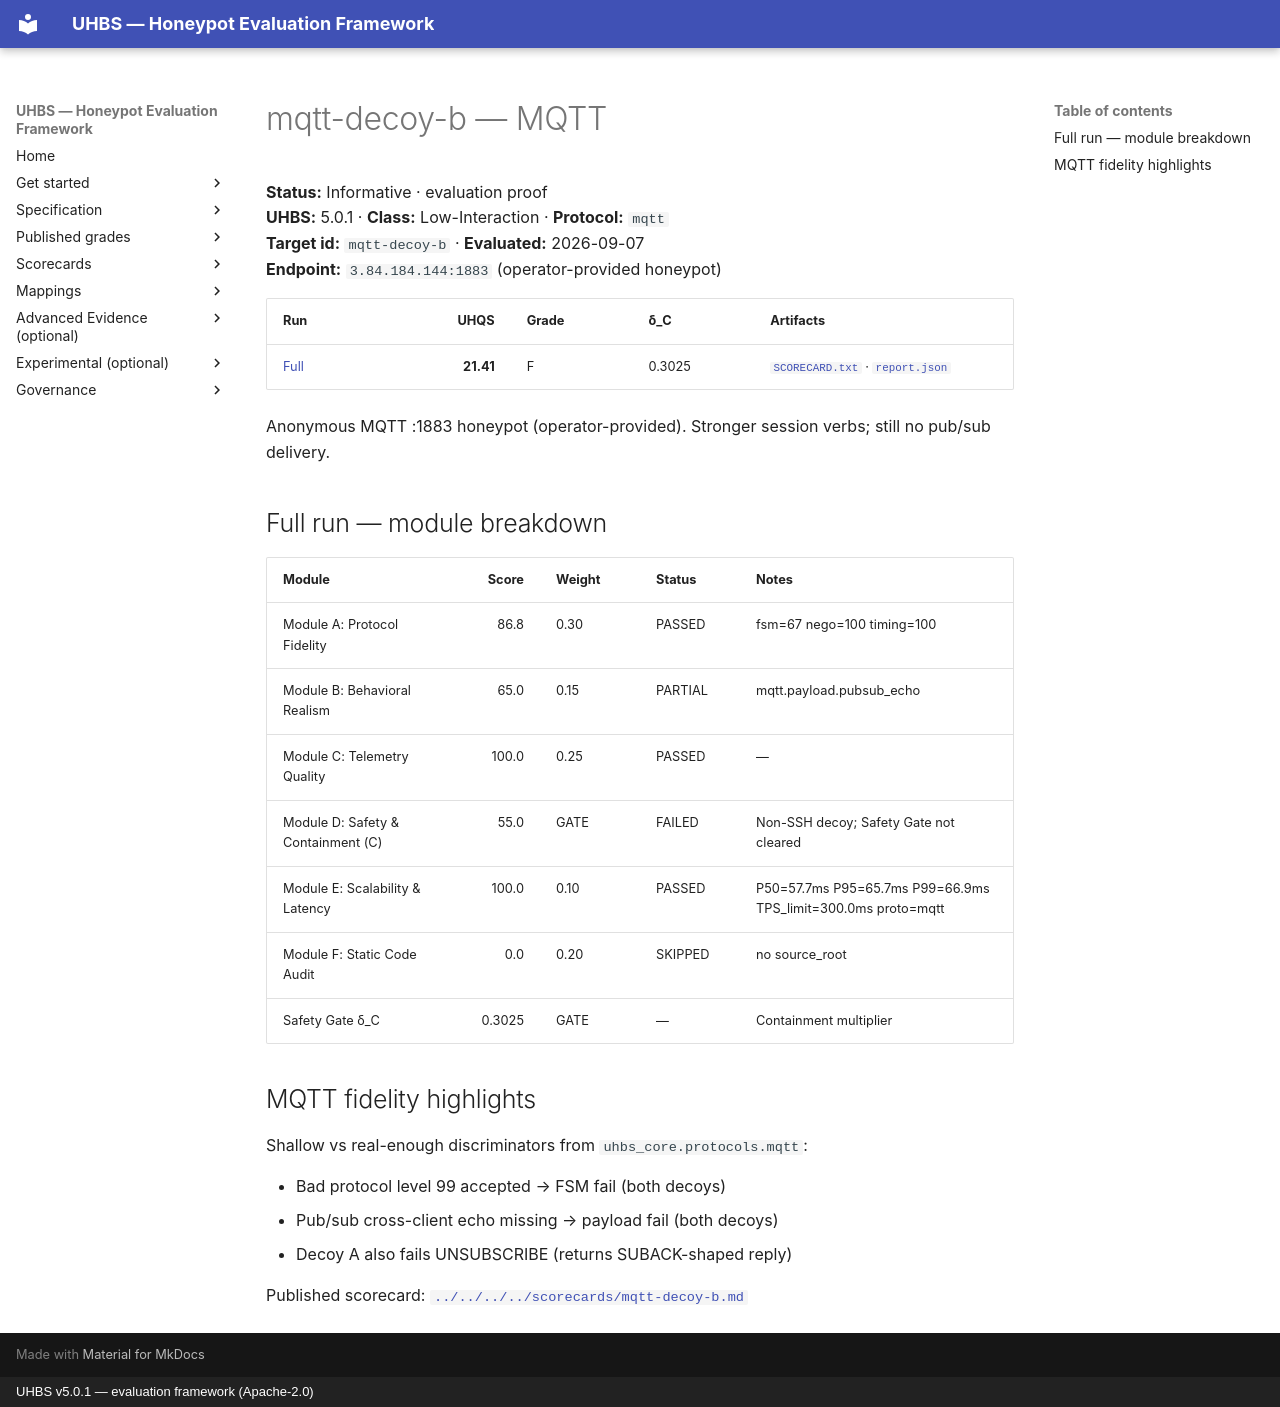

repository: uhbs/uhbs-standard · page: conformance/reports/mqtt-decoy-b/mqtt/index.html · generator: mkdocs · copyright: UHBS v5.0.1 — evaluation framework (Apache-2.0)

# mqtt-decoy-b — MQTT

**Status:** Informative · evaluation proof  
**UHBS:** 5.0.1 · **Class:** Low-Interaction · **Protocol:** `mqtt`  
**Target id:** `mqtt-decoy-b` · **Evaluated:** 2026-09-07  
**Endpoint:** `3.84.184.144:1883` (operator-provided honeypot)

| Run | UHQS | Grade | δ_C | Artifacts |
| --- | ---: | --- | --- | --- |
| [Full](full/README.md) | **21.41** | F | 0.3025 | [`SCORECARD.txt`](full/SCORECARD.txt) · [`report.json`](full/report.json) |

Anonymous MQTT :1883 honeypot (operator-provided). Stronger session verbs; still no pub/sub delivery.

## Full run — module breakdown

| Module | Score | Weight | Status | Notes |
| --- | ---: | --- | --- | --- |
| Module A: Protocol Fidelity | 86.8 | 0.30 | PASSED | fsm=67 nego=100 timing=100 |
| Module B: Behavioral Realism | 65.0 | 0.15 | PARTIAL | mqtt.payload.pubsub_echo |
| Module C: Telemetry Quality | 100.0 | 0.25 | PASSED | — |
| Module D: Safety & Containment (C) | 55.0 | GATE | FAILED | Non-SSH decoy; Safety Gate not cleared |
| Module E: Scalability & Latency | 100.0 | 0.10 | PASSED | P50=57.7ms P95=65.7ms P99=66.9ms TPS_limit=300.0ms proto=mqtt |
| Module F: Static Code Audit | 0.0 | 0.20 | SKIPPED | no source_root |
| Safety Gate δ_C | 0.3025 | GATE | — | Containment multiplier |

## MQTT fidelity highlights

Shallow vs real-enough discriminators from `uhbs_core.protocols.mqtt`:

- Bad protocol level 99 accepted → FSM fail (both decoys)
- Pub/sub cross-client echo missing → payload fail (both decoys)
- Decoy A also fails UNSUBSCRIBE (returns SUBACK-shaped reply)

Published scorecard: [`../../../../scorecards/mqtt-decoy-b.md`](https://github.com/uhbs/uhbs-standard/blob/main/docs/scorecards/mqtt-decoy-b.md)
